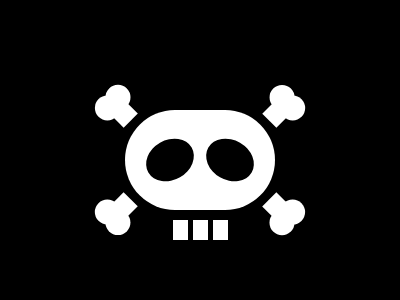

Here is a drawing made with CSS. Write the source that renders it.

<!DOCTYPE html>
<html lang="en">
  <head>
    <meta charset="UTF-8" />
    <meta http-equiv="X-UA-Compatible" content="IE=edge" />
    <meta name="viewport" content="width=device-width, initial-scale=1.0" />
    <title>One Piece</title>
    <style>
      * {
        margin: 0;
      }
      section {
        position: relative;
        width: 400px;
        height: 300px;
        background: #000000;
      }
      a,
      b,
      i,
      p,
      s,
      u {
        position: absolute;
      }
      a {
        width: 150px;
        height: 100px;
        background: #ffffff;
        border-radius: 50px;
        top: 160px;
        left: 50%;
        transform: translate(-50%, -50%);
      }
      b {
        width: 40px;
        height: 50px;
        background: black;
        border-radius: 50%;
        top: 135px;
        left: 150px;
        transform: rotate(60deg);
      }
      b[i] {
        left: 210px;
        transform: rotate(120deg);
      }
      i {
        width: 15px;
        height: 20px;
        background: white;
        top: 220px;
        left: 173px;
      }
      i[i] {
        left: 193px;
      }
      i[j] {
        left: 213px;
      }
      s {
        width: 50px;
        height: 50px;
        transform: rotate(45deg);
        top: 90px;
        left: 93px;
      }
      s[i] {
        transform: rotate(135deg);
        top: 83px;
        left: 250px;
      }
      s[j] {
        transform: rotate(225deg);
        top: 180px;
        left: 257px;
      }
      s[k] {
        transform: rotate(315deg);
        top: 187px;
        left: 100px;
      }
      p {
        width: 25px;
        height: 25px;
        background: white;
        border-radius: 50%;
      }
      p[i] {
        top: 15px;
      }
      u {
        width: 25px;
        height: 20px;
        background: white;
        top: 10px;
        left: 13px;
      }
    </style>
  </head>
  <body>
    <section>
      <a></a>
      <b></b>
      <b i></b>
      <i></i>
      <i></i>
      <i i></i>
      <i j></i>
      <s
        ><p></p>
        <p i></p>
        <u></u
      ></s>
      <s i
        ><p></p>
        <p i></p>
        <u></u
      ></s>
      <s j
        ><p></p>
        <p i></p>
        <u></u
      ></s>
      <s k
        ><p></p>
        <p i></p>
        <u></u
      ></s>
    </section>
  </body>
</html>
